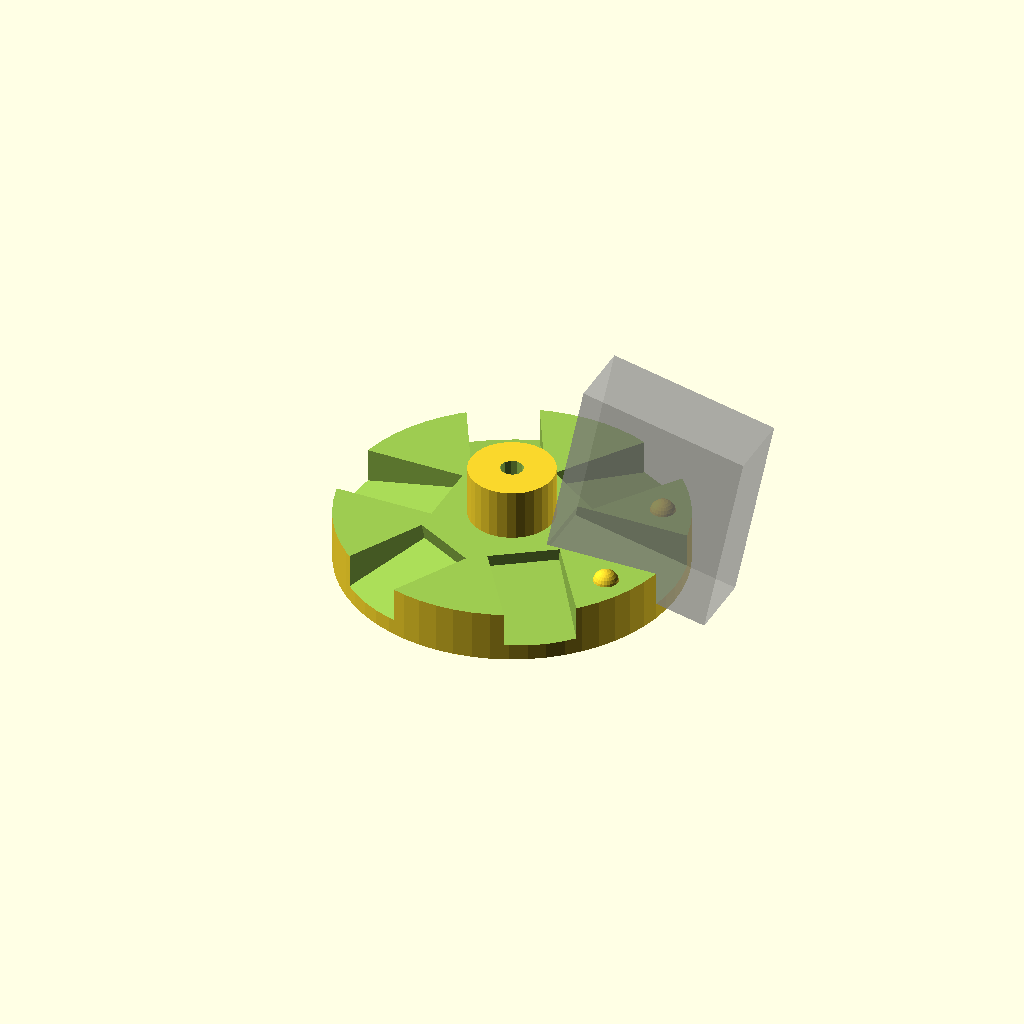
Cell 1 — every parameter at its default value.
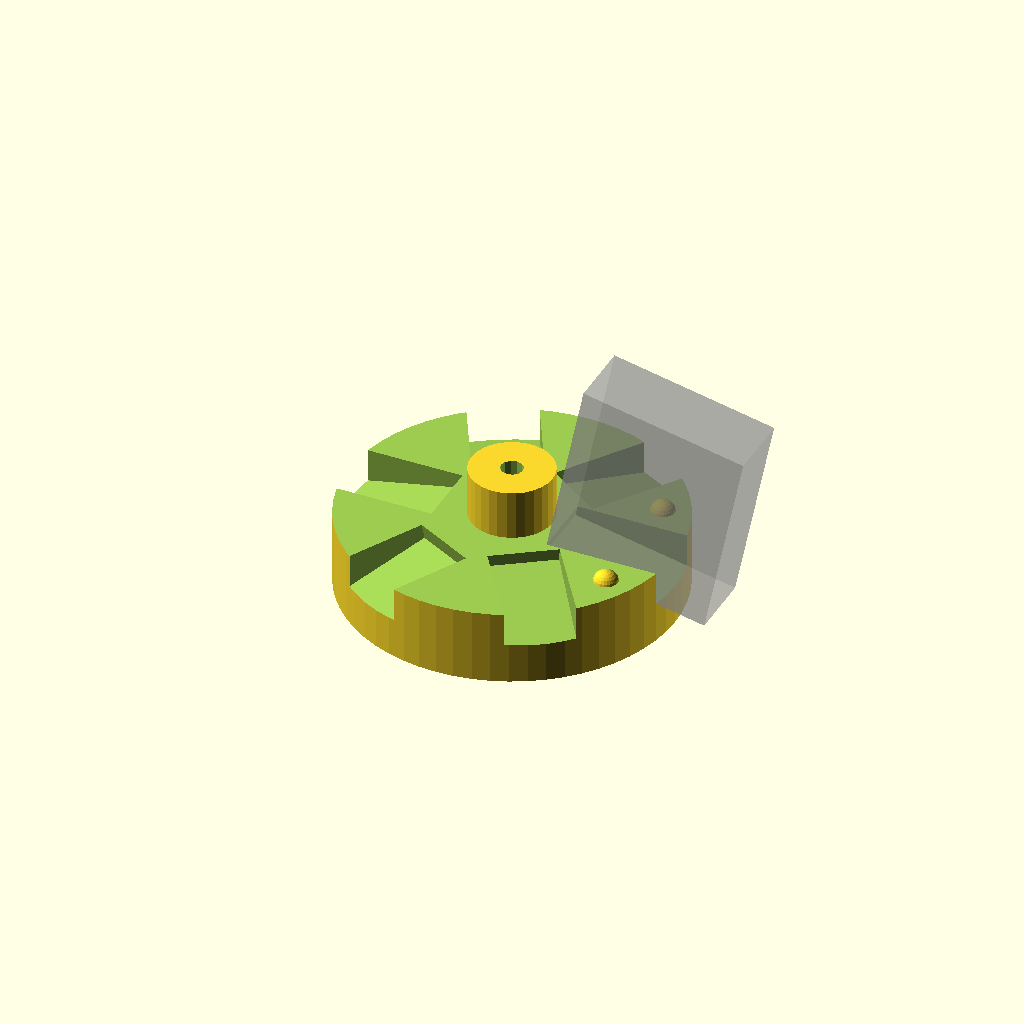
Cell 2: offset = -6 (everything else at default).
All cells are drawn from one camera (rotation 55°, 0°, 25°, orthographic, colour scheme Cornfield), so only the parameter changes between them.
OpenSCAD source file kapla/domo/node_6a_in.scad:
offset=-3;

difference(){
translate([0,0,offset])
cylinder(d=40,h=30,$fn=60,center=true);
cylinder(d=3.7,h=60,$fn=15,center=true);
rotate([0,0,0])//A
rotate([0,11.7,0])translate([18.45,0,0])
cube([20,8.15,23.55],center=true);
rotate([0,0,55.8])//B
rotate([0,11.7,0])translate([20.25,0,0])
cube([20,8.15,23.55],center=true);
rotate([0,0,180])//B
rotate([0,11.7,0])translate([20.25,0,0])
cube([20,8.15,23.55],center=true);
rotate([0,0,-55.8])//B
rotate([0,11.7,0])translate([20.25,0,0])
cube([20,8.15,23.55],center=true);
rotate([0,0,55.8+62.1])//C
rotate([0,11.7,0])translate([21.75,0,0])
cube([20,8.15,23.55],center=true);
rotate([0,0,-55.8-62.1])//C
rotate([0,11.7,0])translate([21.75,0,0])
cube([20,8.15,23.55],center=true);
translate([0,0,-12])cylinder(d=50,h=30);
}
difference(){
translate([0,0,-18])cylinder(d=10,h=12,$fn=30);
cylinder(d=2.7,h=100,$fn=12,center=true);
}
translate([15,7.5,-12.3])sphere(r=1.5,$fn=24);
translate([15,-7.5,-12.3])sphere(r=1.5,$fn=24);

//difference(){
//translate([0,0,offset])
//cylinder(d=40,h=28,$fn=60,center=true);
//cylinder(d=3.7,h=60,$fn=15,center=true);
//rotate([0,0,0])//A
//rotate([0,11.7,0])translate([18.45,0,0])
//cube([20,8.15,23.55],center=true);
//rotate([0,0,55.8])//B
//rotate([0,11.7,0])translate([20.25,0,0])
//cube([20,8.15,23.55],center=true);
//rotate([0,0,180])//B
//rotate([0,11.7,0])translate([20.25,0,0])
//cube([20,8.15,23.55],center=true);
//rotate([0,0,-55.8])//B
//rotate([0,11.7,0])translate([20.25,0,0])
//cube([20,8.15,23.55],center=true);
//rotate([0,0,55.8+62.1])//C
//rotate([0,11.7,0])translate([21.75,0,0])
//cube([20,8.15,23.55],center=true);
//rotate([0,0,-55.8-62.1])//C
//rotate([0,11.7,0])translate([21.75,0,0])
//cube([20,8.15,23.55],center=true);
//translate([0,0,-23])cylinder(d=50,h=30);
//}
//translate([15,7.5,7.5])sphere(r=1.5,$fn=24);
//translate([15,-7.5,7.5])sphere(r=1.5,$fn=24);

%rotate([0,0,0])
rotate([0,11.7,0])translate([18.45,0,0])
cube([20,8.15,23.55],center=true);
Parameter table extracted from the source (name, type, default, range or options):
offset: number, default -3
